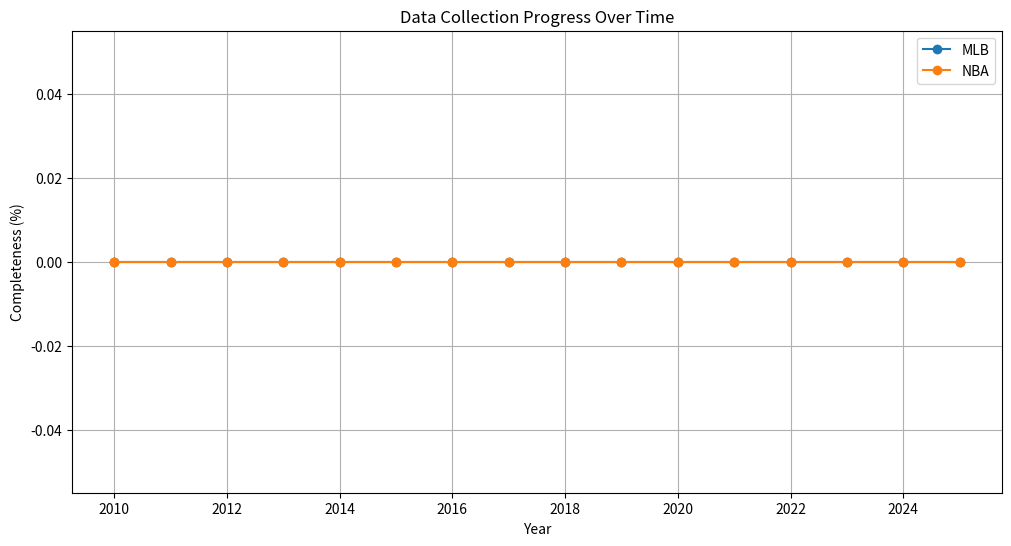

This figure's Python source:
import os
import json
from pathlib import Path
from typing import Dict, List, Set
import logging
from datetime import datetime
import pandas as pd
import matplotlib.pyplot as plt
from tabulate import tabulate

class ProgressTracker:
    def __init__(self, base_path: str = "data"):
        self.base_path = Path(base_path)
        self.mlb_path = self.base_path / "baseball"
        self.nba_path = self.base_path / "basketball"
        
        # Set up logging
        logging.basicConfig(
            level=logging.INFO,
            format='%(asctime)s - %(levelname)s - %(message)s',
            handlers=[
                logging.FileHandler('progress_tracker.log'),
                logging.StreamHandler()
            ]
        )
        
        # Required files for each season
        self.required_files = {
            "mlb": {
                "team": ["standings.json", "records.json"],
                "league": ["standings.json", "records.json"],
                "players": ["season_stats.json", "playoff_stats.json"]
            },
            "nba": {
                "team": ["standings.json", "records.json"],
                "league": ["standings.json", "records.json"],
                "players": ["season_stats.json", "playoff_stats.json"]
            }
        }
        
        # MLB teams
        self.mlb_teams = {
            "ARI", "ATL", "BAL", "BOS", "CHC", "CHW", "CIN", "CLE", "COL", "DET",
            "HOU", "KCR", "LAA", "LAD", "MIA", "MIL", "MIN", "NYM", "NYY", "OAK",
            "PHI", "PIT", "SDP", "SEA", "SFG", "STL", "TBR", "TEX", "TOR", "WSN"
        }
        
        # NBA teams
        self.nba_teams = {
            "ATL", "BOS", "BKN", "CHA", "CHI", "CLE", "DAL", "DEN", "DET", "GSW",
            "HOU", "IND", "LAC", "LAL", "MEM", "MIA", "MIL", "MIN", "NOP", "NYK",
            "OKC", "ORL", "PHI", "PHX", "POR", "SAC", "SAS", "TOR", "UTA", "WAS"
        }

    def check_season_completeness(self, sport: str, year: int) -> Dict:
        """Check completeness of a single season's data."""
        sport_path = self.mlb_path if sport == "mlb" else self.nba_path
        year_path = sport_path / str(year)
        
        if not year_path.exists():
            return {
                "exists": False,
                "completeness": 0.0,
                "missing_files": [],
                "missing_teams": list(self.mlb_teams if sport == "mlb" else self.nba_teams)
            }
        
        total_required = 0
        total_present = 0
        missing_files = []
        missing_teams = []
        
        # Check required files
        for category, files in self.required_files[sport].items():
            category_path = year_path / category
            if not category_path.exists():
                missing_files.extend(files)
                total_required += len(files)
                continue
                
            for file in files:
                total_required += 1
                if (category_path / file).exists():
                    total_present += 1
                else:
                    missing_files.append(f"{category}/{file}")
        
        # Check team files
        teams = self.mlb_teams if sport == "mlb" else self.nba_teams
        for team in teams:
            total_required += 1
            team_file = year_path / f"{team}.json"
            if team_file.exists():
                total_present += 1
            else:
                missing_teams.append(team)
        
        completeness = (total_present / total_required) * 100 if total_required > 0 else 0
        
        return {
            "exists": True,
            "completeness": completeness,
            "missing_files": missing_files,
            "missing_teams": missing_teams
        }

    def generate_progress_report(self, start_year: int = 2010, end_year: int = 2025) -> Dict:
        """Generate a comprehensive progress report."""
        report = {
            "mlb": {},
            "nba": {},
            "summary": {
                "mlb": {"total_completeness": 0.0, "seasons_complete": 0},
                "nba": {"total_completeness": 0.0, "seasons_complete": 0}
            }
        }
        
        for year in range(start_year, end_year + 1):
            report["mlb"][year] = self.check_season_completeness("mlb", year)
            report["nba"][year] = self.check_season_completeness("nba", year)
            
            # Update summary
            if report["mlb"][year]["exists"]:
                report["summary"]["mlb"]["total_completeness"] += report["mlb"][year]["completeness"]
                if report["mlb"][year]["completeness"] == 100:
                    report["summary"]["mlb"]["seasons_complete"] += 1
            
            if report["nba"][year]["exists"]:
                report["summary"]["nba"]["total_completeness"] += report["nba"][year]["completeness"]
                if report["nba"][year]["completeness"] == 100:
                    report["summary"]["nba"]["seasons_complete"] += 1
        
        # Calculate average completeness
        total_seasons = end_year - start_year + 1
        report["summary"]["mlb"]["total_completeness"] /= total_seasons
        report["summary"]["nba"]["total_completeness"] /= total_seasons
        
        return report

    def generate_visual_report(self, report: Dict, output_dir: str = "reports"):
        """Generate visual reports of progress."""
        output_path = Path(output_dir)
        output_path.mkdir(exist_ok=True)
        
        # Create progress over time plot
        years = list(report["mlb"].keys())
        mlb_completeness = [report["mlb"][year]["completeness"] for year in years]
        nba_completeness = [report["nba"][year]["completeness"] for year in years]
        
        plt.figure(figsize=(12, 6))
        plt.plot(years, mlb_completeness, label='MLB', marker='o')
        plt.plot(years, nba_completeness, label='NBA', marker='o')
        plt.title('Data Collection Progress Over Time')
        plt.xlabel('Year')
        plt.ylabel('Completeness (%)')
        plt.legend()
        plt.grid(True)
        plt.savefig(output_path / 'progress_over_time.png')
        plt.close()
        
        # Create summary table
        summary_data = []
        for year in years:
            summary_data.append([
                year,
                f"{report['mlb'][year]['completeness']:.1f}%",
                f"{report['nba'][year]['completeness']:.1f}%"
            ])
        
        summary_table = tabulate(
            summary_data,
            headers=['Year', 'MLB Completeness', 'NBA Completeness'],
            tablefmt='grid'
        )
        
        with open(output_path / 'summary_table.txt', 'w') as f:
            f.write(summary_table)
        
        # Create detailed report
        with open(output_path / 'detailed_report.txt', 'w') as f:
            f.write("=== Detailed Progress Report ===\n\n")
            
            for sport in ['mlb', 'nba']:
                f.write(f"\n=== {sport.upper()} Progress ===\n")
                f.write(f"Total Completeness: {report['summary'][sport]['total_completeness']:.1f}%\n")
                f.write(f"Complete Seasons: {report['summary'][sport]['seasons_complete']}\n\n")
                
                for year in years:
                    f.write(f"\n{year}:\n")
                    if not report[sport][year]["exists"]:
                        f.write("  No data directory found\n")
                        continue
                    
                    f.write(f"  Completeness: {report[sport][year]['completeness']:.1f}%\n")
                    
                    if report[sport][year]["missing_files"]:
                        f.write("  Missing Files:\n")
                        for file in report[sport][year]["missing_files"]:
                            f.write(f"    - {file}\n")
                    
                    if report[sport][year]["missing_teams"]:
                        f.write("  Missing Teams:\n")
                        for team in report[sport][year]["missing_teams"]:
                            f.write(f"    - {team}\n")

def main():
    tracker = ProgressTracker()
    report = tracker.generate_progress_report()
    tracker.generate_visual_report(report)
    logging.info("Progress report generated successfully")

if __name__ == "__main__":
    main() 
